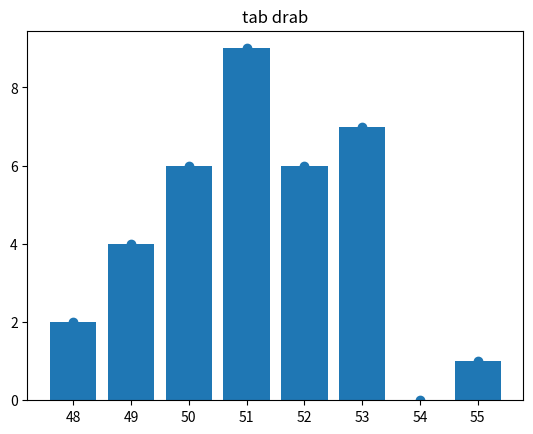

Python code for this plot:
import math

from matplotlib import pyplot as plt

x = []
for k in range(48, 55 + 1):
    x.append(k)

y = [2, 4, 6, 9, 6, 7, 0, 1]

average = 0
for k in range(0, len(y)):
    average += x[k] * y[k]
average = average / sum(y)
print("Average value is", average)
deviation = 0
for k in x:
    deviation += (k - average)**2
deviation = deviation / (sum(y) - 1)
deviation = math.sqrt(deviation)
print("Standard deviation is", deviation)
print("This means that 34.1 % * 2 = 68.2 % of observations "
      "fall within the interval", average, "±", deviation,
      "= [", average - deviation, ",", average + deviation, "]")

plt.title("dot plot")
plt.plot(x, y, 'o')
plt.show()

plt.title("tab drab")
plt.bar(x, y)
plt.show()
